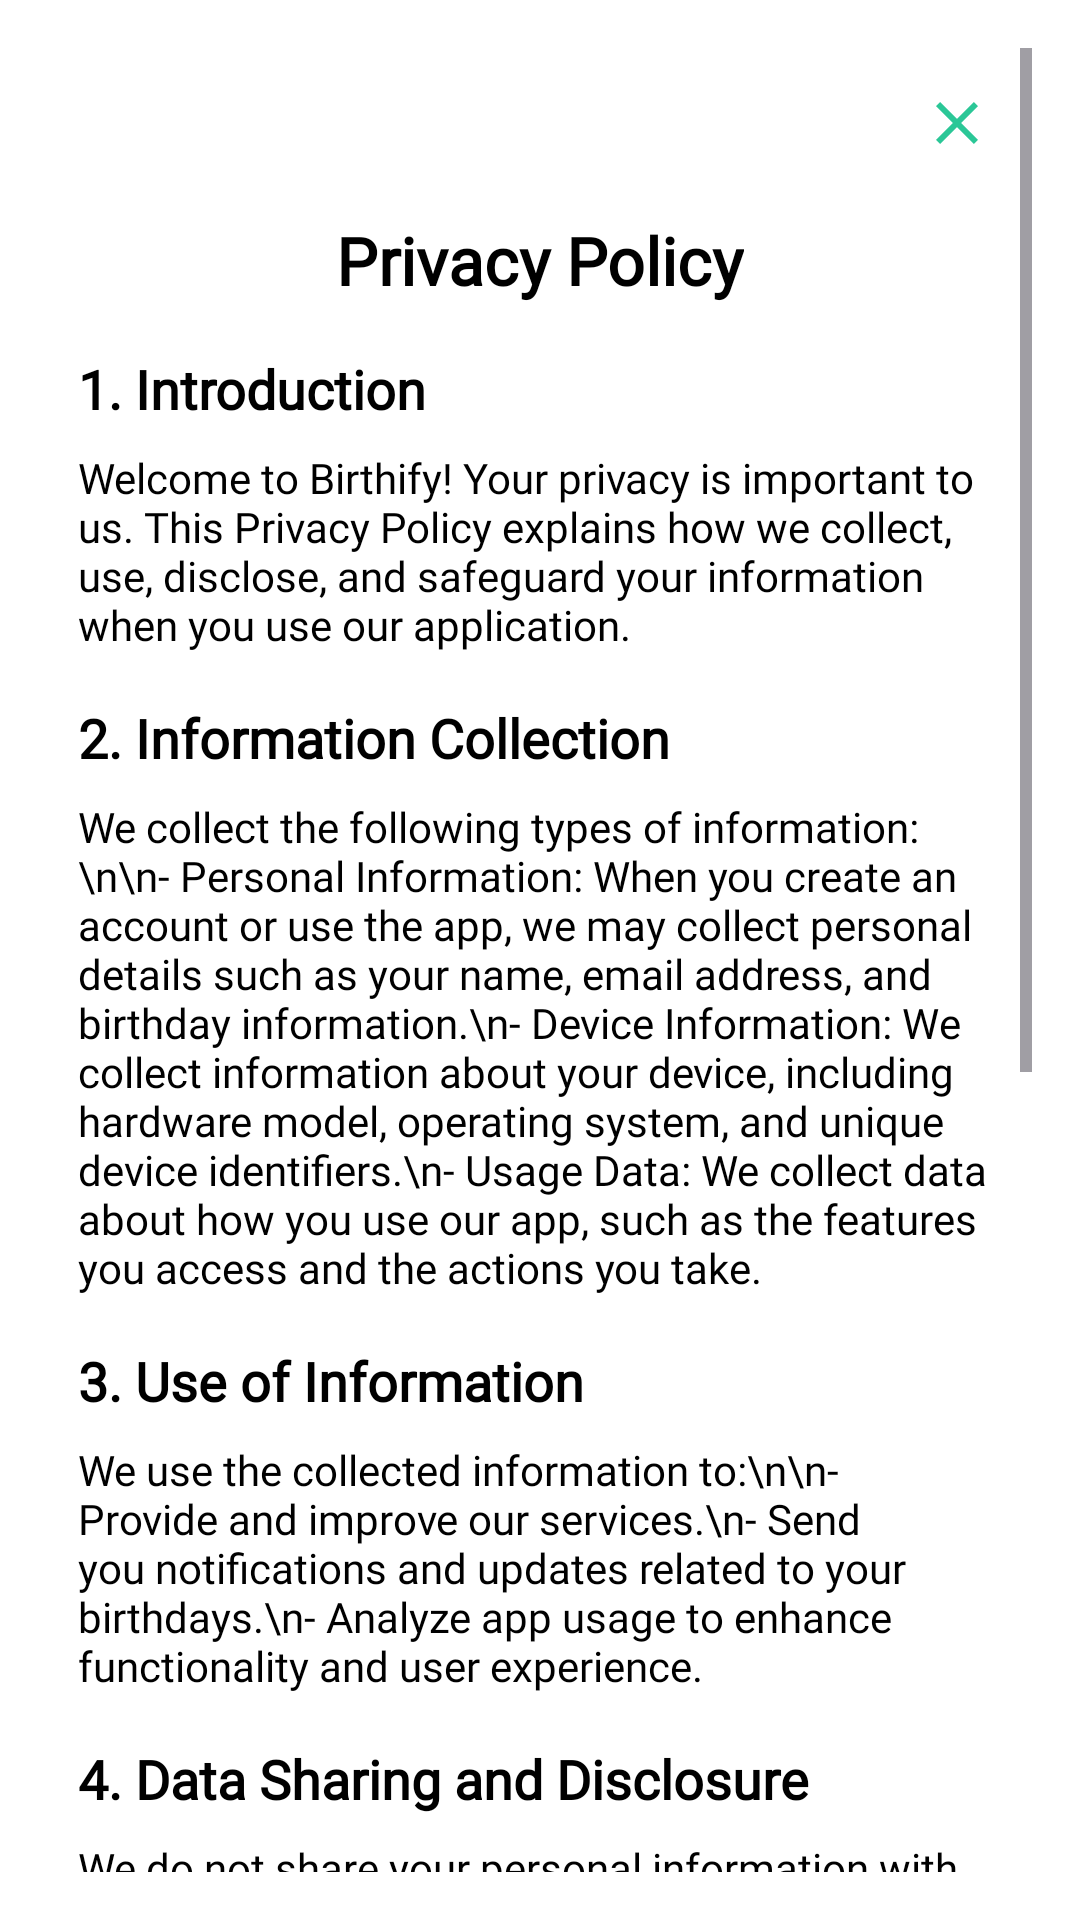

Reconstruct the res/layout file that produces this screen, plus the resources it refers to.
<!-- AndroidManifest.xml: application theme Theme.Birthify -->
<!-- res/layout/fragment_privacy_policy_dialog.xml -->
<?xml version="1.0" encoding="utf-8"?>
<androidx.constraintlayout.widget.ConstraintLayout xmlns:android="http://schemas.android.com/apk/res/android"
    xmlns:app="http://schemas.android.com/apk/res-auto"
    android:layout_width="match_parent"
    android:layout_height="match_parent"
    android:background="@color/dialog_fragment_background">

    <ScrollView
        android:layout_width="match_parent"
        android:layout_height="match_parent"
        android:padding="16dp"
        app:layout_constraintBottom_toBottomOf="parent"
        app:layout_constraintEnd_toEndOf="parent"
        app:layout_constraintHorizontal_bias="0.5"
        app:layout_constraintStart_toStartOf="parent"
        app:layout_constraintTop_toTopOf="parent"
        app:layout_constraintVertical_bias="0.5">

        <LinearLayout
            android:layout_width="match_parent"
            android:layout_height="wrap_content"
            android:orientation="vertical"
            android:padding="10dp">

            <RelativeLayout
                android:layout_width="match_parent"
                android:layout_height="wrap_content"
                android:layout_marginBottom="16dp">

                <ImageButton
                    android:id="@+id/closeButton"
                    android:layout_width="30dp"
                    android:layout_height="30dp"
                    android:layout_alignParentEnd="true"
                    android:background="@color/dialog_fragment_background"
                    android:src="@drawable/ic_close" />
            </RelativeLayout>

            
            <TextView
                android:id="@+id/tvPrivacyPolicyTitle"
                android:layout_width="wrap_content"
                android:layout_height="wrap_content"
                android:layout_gravity="center"
                android:fontFamily="@font/wittgenstein_font"
                android:paddingBottom="16dp"
                android:text="Privacy Policy"
                android:textAppearance="?android:attr/textAppearanceLarge"
                android:textColor="@color/dialog_fragment_tv"
                android:textStyle="bold" />
            
            <TextView
                android:id="@+id/tvSection1Title"
                android:layout_width="wrap_content"
                android:layout_height="wrap_content"
                android:fontFamily="@font/wittgenstein_font"
                android:paddingBottom="8dp"
                android:text="1. Introduction"
                android:textAppearance="?android:attr/textAppearanceMedium"
                android:textColor="@color/dialog_fragment_tv"
                android:textStyle="bold" />

            <TextView
                android:id="@+id/tvSection1Content"
                android:layout_width="wrap_content"
                android:layout_height="wrap_content"
                android:fontFamily="@font/wittgenstein_font"
                android:paddingBottom="16dp"
                android:text="Welcome to Birthify! Your privacy is important to us. This Privacy Policy explains how we collect, use, disclose, and safeguard your information when you use our application."
                android:textAppearance="?android:attr/textAppearanceSmall"
                android:textColor="@color/dialog_fragment_tv" />

            
            <TextView
                android:id="@+id/tvSection2Title"
                android:layout_width="wrap_content"
                android:layout_height="wrap_content"
                android:fontFamily="@font/wittgenstein_font"
                android:paddingBottom="8dp"
                android:text="2. Information Collection"
                android:textAppearance="?android:attr/textAppearanceMedium"
                android:textColor="@color/dialog_fragment_tv"
                android:textStyle="bold" />

            <TextView
                android:id="@+id/tvSection2Content"
                android:layout_width="wrap_content"
                android:layout_height="wrap_content"
                android:fontFamily="@font/wittgenstein_font"
                android:paddingBottom="16dp"
                android:text="We collect the following types of information:\n\n- Personal Information: When you create an account or use the app, we may collect personal details such as your name, email address, and birthday information.\n- Device Information: We collect information about your device, including hardware model, operating system, and unique device identifiers.\n- Usage Data: We collect data about how you use our app, such as the features you access and the actions you take."
                android:textAppearance="?android:attr/textAppearanceSmall"
                android:textColor="@color/dialog_fragment_tv" />

            
            <TextView
                android:id="@+id/tvSection3Title"
                android:layout_width="wrap_content"
                android:layout_height="wrap_content"
                android:fontFamily="@font/wittgenstein_font"
                android:paddingBottom="8dp"
                android:text="3. Use of Information"
                android:textAppearance="?android:attr/textAppearanceMedium"
                android:textColor="@color/dialog_fragment_tv"
                android:textStyle="bold" />

            <TextView
                android:id="@+id/tvSection3Content"
                android:layout_width="wrap_content"
                android:layout_height="wrap_content"
                android:fontFamily="@font/wittgenstein_font"
                android:paddingBottom="16dp"
                android:text="We use the collected information to:\n\n- Provide and improve our services.\n- Send you notifications and updates related to your birthdays.\n- Analyze app usage to enhance functionality and user experience."
                android:textAppearance="?android:attr/textAppearanceSmall"
                android:textColor="@color/dialog_fragment_tv" />

            
            <TextView
                android:id="@+id/tvSection4Title"
                android:layout_width="wrap_content"
                android:layout_height="wrap_content"
                android:fontFamily="@font/wittgenstein_font"
                android:paddingBottom="8dp"
                android:text="4. Data Sharing and Disclosure"
                android:textAppearance="?android:attr/textAppearanceMedium"
                android:textColor="@color/dialog_fragment_tv"
                android:textStyle="bold" />

            <TextView
                android:id="@+id/tvSection4Content"
                android:layout_width="wrap_content"
                android:layout_height="wrap_content"
                android:fontFamily="@font/wittgenstein_font"
                android:paddingBottom="16dp"
                android:text="We do not share your personal information with third parties except:\n\n- With Your Consent: If you give us permission to share information.\n- For Legal Reasons: If required by law or to protect our rights and safety."
                android:textAppearance="?android:attr/textAppearanceSmall"
                android:textColor="@color/dialog_fragment_tv" />

            
            <TextView
                android:id="@+id/tvSection5Title"
                android:layout_width="wrap_content"
                android:layout_height="wrap_content"
                android:fontFamily="@font/wittgenstein_font"
                android:paddingBottom="8dp"
                android:text="5. Security"
                android:textAppearance="?android:attr/textAppearanceMedium"
                android:textColor="@color/dialog_fragment_tv"
                android:textStyle="bold" />

            <TextView
                android:id="@+id/tvSection5Content"
                android:layout_width="wrap_content"
                android:layout_height="wrap_content"
                android:fontFamily="@font/wittgenstein_font"
                android:paddingBottom="16dp"
                android:text="We implement reasonable security measures to protect your information from unauthorized access, alteration, disclosure, or destruction."
                android:textAppearance="?android:attr/textAppearanceSmall"
                android:textColor="@color/dialog_fragment_tv" />

            
            <TextView
                android:id="@+id/tvSection6Title"
                android:layout_width="wrap_content"
                android:layout_height="wrap_content"
                android:fontFamily="@font/wittgenstein_font"
                android:paddingBottom="8dp"
                android:text="6. Your Rights"
                android:textAppearance="?android:attr/textAppearanceMedium"
                android:textColor="@color/dialog_fragment_tv"
                android:textStyle="bold" />

            <TextView
                android:id="@+id/tvSection6Content"
                android:layout_width="wrap_content"
                android:layout_height="wrap_content"
                android:fontFamily="@font/wittgenstein_font"
                android:paddingBottom="16dp"
                android:text="You have the right to:\n\n- Access and update your personal information.\n- Delete your account and personal data.\n- Opt-out of receiving notifications."
                android:textAppearance="?android:attr/textAppearanceSmall"
                android:textColor="@color/dialog_fragment_tv" />

            
            <TextView
                android:id="@+id/tvSection7Title"
                android:layout_width="wrap_content"
                android:layout_height="wrap_content"
                android:fontFamily="@font/wittgenstein_font"
                android:paddingBottom="8dp"
                android:text="7. Changes to This Privacy Policy"
                android:textAppearance="?android:attr/textAppearanceMedium"
                android:textColor="@color/dialog_fragment_tv"
                android:textStyle="bold" />

            <TextView
                android:id="@+id/tvSection7Content"
                android:layout_width="wrap_content"
                android:layout_height="wrap_content"
                android:fontFamily="@font/wittgenstein_font"
                android:paddingBottom="16dp"
                android:text="We may update this Privacy Policy from time to time. We will notify you of any changes by posting the new Privacy Policy in the app."
                android:textAppearance="?android:attr/textAppearanceSmall"
                android:textColor="@color/dialog_fragment_tv" />

            
            <TextView
                android:id="@+id/tvSection8Title"
                android:layout_width="wrap_content"
                android:layout_height="wrap_content"
                android:fontFamily="@font/wittgenstein_font"
                android:paddingBottom="8dp"
                android:text="8. Contact Us"
                android:textAppearance="?android:attr/textAppearanceMedium"
                android:textColor="@color/dialog_fragment_tv"
                android:textStyle="bold" />

            <TextView
                android:id="@+id/tvSection8Content"
                android:layout_width="wrap_content"
                android:layout_height="wrap_content"
                android:fontFamily="@font/wittgenstein_font"
                android:paddingBottom="16dp"
                android:text="If you have any questions or concerns about this Privacy Policy, please contact us at support@birthfiy.com"
                android:textAppearance="?android:attr/textAppearanceSmall"
                android:textColor="@color/dialog_fragment_tv" />

        </LinearLayout>
    </ScrollView>


</androidx.constraintlayout.widget.ConstraintLayout>
<!-- resources referenced by this layout -->
<resources>
  <color name="dialog_fragment_background">#FFFFFF</color>
  <color name="dialog_fragment_tv">#000000</color>
  <!-- drawable ic_close (drawable) -->
  <vector xmlns:android="http://schemas.android.com/apk/res/android" android:height="24dp" android:tint="#2BC797" android:viewportHeight="24" android:viewportWidth="24" android:width="24dp">
        
      <path android:fillColor="@android:color/white" android:pathData="M19,6.41L17.59,5 12,10.59 6.41,5 5,6.41 10.59,12 5,17.59 6.41,19 12,13.41 17.59,19 19,17.59 13.41,12z"/>
      
  </vector>
  <style name="Theme.Birthify" parent="Base.Theme.Birthify" />
  <style name="Base.Theme.Birthify" parent="Theme.Material3.DayNight.NoActionBar">
          
          
           <item name="android:statusBarColor">#5B9ECB</item>
           <item name="windowNoTitle">true</item>
           <item name="windowActionBar">false</item>
  
  
  
  
      </style>
</resources>
